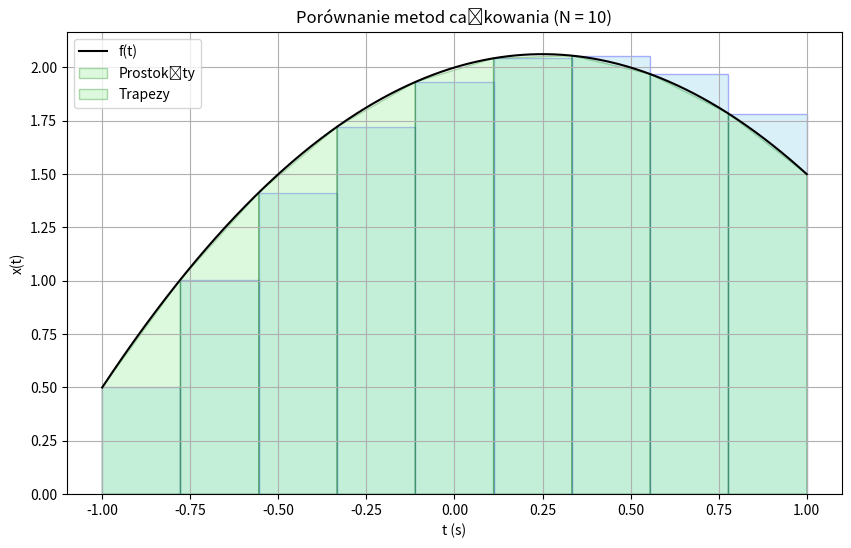

Here is the Python script that generated this plot:


import numpy as np
import matplotlib.pyplot as plt

Tmax = 1
N = 10  # mniejsza liczba, żeby było widać kształty

t = np.linspace(-Tmax, Tmax, num=N)
x = -t*t + 0.5*t + 2
dt = t[1] - t[0]

# Metoda prostokątów (lewe końce)
IR = np.sum(x[0:N-1]) * dt

# Metoda trapezów
IT = np.sum((x[0:N-1] + x[1:N]) / 2) * dt

print('IR =', IR)
print('IT =', IT)

# Siatka gęsta do rysowania krzywej
t_plot = np.linspace(-Tmax, Tmax, 1000)
x_plot = -t_plot**2 + 0.5*t_plot + 2

plt.figure(figsize=(10, 6))
plt.plot(t_plot, x_plot, 'k-', label='f(t) = -t² + 0.5t + 2')

# --- Prostokąty (niebieskie) ---
for i in range(N - 1):
    plt.bar(t[i], x[i], width=dt, align='edge', alpha=0.3, edgecolor='blue', color='skyblue')

# --- Trapezy (zielone) ---
for i in range(N - 1):
    xs = [t[i], t[i+1], t[i+1], t[i]]
    ys = [0, 0, x[i+1], x[i]]
    plt.fill(xs, ys, color='lightgreen', alpha=0.3, edgecolor='green')

plt.xlabel('t (s)')
plt.ylabel('x(t)')
plt.title(f'Porównanie metod całkowania (N = {N})')
plt.legend(['f(t)', 'Prostokąty', 'Trapezy'])
plt.grid(True)
plt.show()
